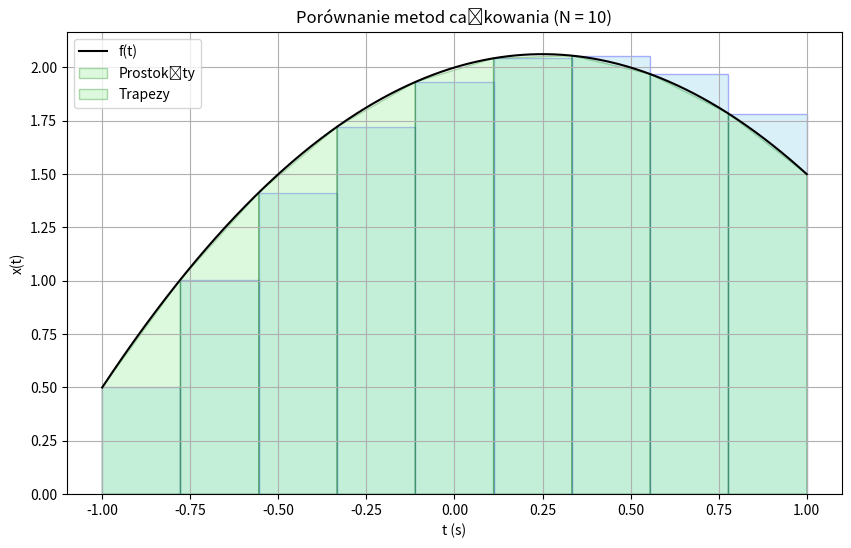

Here is the Python script that generated this plot:


import numpy as np
import matplotlib.pyplot as plt

Tmax = 1
N = 10  # mniejsza liczba, żeby było widać kształty

t = np.linspace(-Tmax, Tmax, num=N)
x = -t*t + 0.5*t + 2
dt = t[1] - t[0]

# Metoda prostokątów (lewe końce)
IR = np.sum(x[0:N-1]) * dt

# Metoda trapezów
IT = np.sum((x[0:N-1] + x[1:N]) / 2) * dt

print('IR =', IR)
print('IT =', IT)

# Siatka gęsta do rysowania krzywej
t_plot = np.linspace(-Tmax, Tmax, 1000)
x_plot = -t_plot**2 + 0.5*t_plot + 2

plt.figure(figsize=(10, 6))
plt.plot(t_plot, x_plot, 'k-', label='f(t) = -t² + 0.5t + 2')

# --- Prostokąty (niebieskie) ---
for i in range(N - 1):
    plt.bar(t[i], x[i], width=dt, align='edge', alpha=0.3, edgecolor='blue', color='skyblue')

# --- Trapezy (zielone) ---
for i in range(N - 1):
    xs = [t[i], t[i+1], t[i+1], t[i]]
    ys = [0, 0, x[i+1], x[i]]
    plt.fill(xs, ys, color='lightgreen', alpha=0.3, edgecolor='green')

plt.xlabel('t (s)')
plt.ylabel('x(t)')
plt.title(f'Porównanie metod całkowania (N = {N})')
plt.legend(['f(t)', 'Prostokąty', 'Trapezy'])
plt.grid(True)
plt.show()
